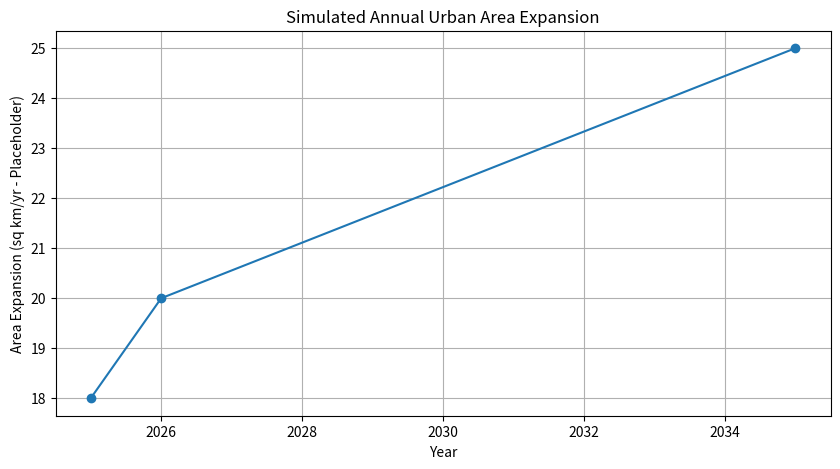
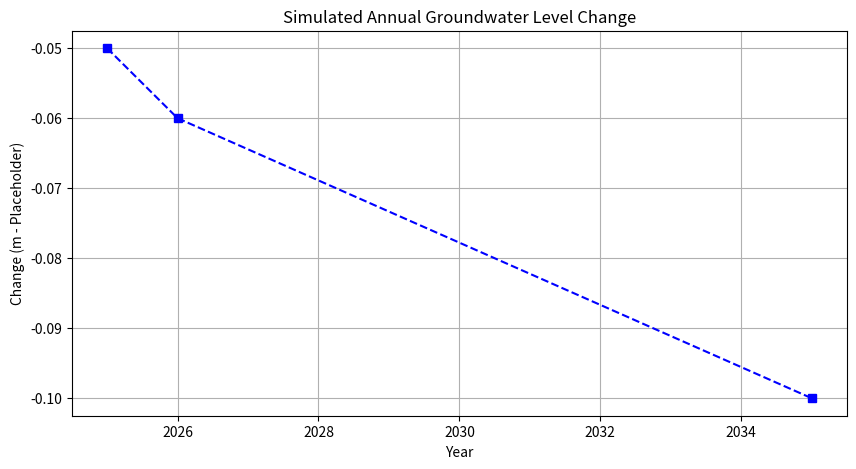

The script that saved these images, in order:
import os
import matplotlib.pyplot as plt

class NaturalResourceAnalysisEngine:
    """Analyze and visualize natural resource simulation results"""
    def __init__(self, simulation_results, config):
        """
        Initializes the AnalysisEngine.
        
        Args:
            simulation_results (dict): The results collected from the simulation run.
            config: Configuration object/dictionary.
        """
        self.results = simulation_results
        self.config = config
        self.metrics = None # To store calculated metrics
        self.summary = None # To store analysis summary
        self.output_dir = config.get("output_dir", "./outputs/")
        self.viz_dir = os.path.join(self.output_dir, 'visualizations')
        self.report_file = os.path.join(self.output_dir, 'report.html')
        
        # Ensure output directories exist
        os.makedirs(self.output_dir, exist_ok=True)
        os.makedirs(self.viz_dir, exist_ok=True)
            
        print("Initializing Natural Resource Analysis Engine...")

    def generate_resource_metrics(self):
        """
        Calculate key natural resource indicators and metrics from simulation results for Bangladesh.
        
        Returns:
            dict: A dictionary of calculated metrics.
        """
        print("Generating resource metrics...")
        metrics = {}
        
        # Placeholder logic: Iterate through self.results 
        # Example: Extract end-state value or calculate trend
        try:
            years = sorted(self.results.keys())
            start_year = years[0]
            end_year = years[-1]
            
            # Example: Calculate total change in urban area
            start_urban_change = self.results[start_year]['land']['urban_area_expansion']
            end_urban_change = self.results[end_year]['land']['urban_area_expansion']
            # This is simplistic as it uses the *change* value, not the total area
            metrics['total_simulated_urban_expansion'] = sum(self.results[y]['land']['urban_area_expansion'] for y in years)
            
            metrics['water_availability_trend_placeholder'] = -0.5 
            metrics['land_degradation_rate_placeholder'] = 0.2 
            metrics['forest_carbon_balance_placeholder'] = -5e6 
            metrics['biodiversity_index_change_placeholder'] = -3.0 
            metrics['energy_renewable_share_2035'] = self.results[end_year]['energy']['energy_mix_renewable_share_change_percent_points'] + 3 # Assuming start was 3%
            metrics['marine_stock_sustainability_score_placeholder'] = 45 
            metrics['climate_vulnerability_end_change'] = self.results[end_year]['climate']['overall_vulnerability_index_change'] # Example end value
            metrics['governance_effectiveness_score_placeholder'] = 62 
            metrics['community_empowerment_end_change'] = self.results[end_year]['community']['community_empowerment_index_change'] # Example end value
            metrics['resource_efficiency_improvement_placeholder'] = 15 
            metrics['conservation_coverage_effectiveness_placeholder'] = 58

        except Exception as e:
            print(f"Error calculating metrics: {e}. Using placeholder values.")
            metrics = {k: v for k, v in metrics.items() if 'placeholder' in k} # Keep only placeholders if error
            metrics['error'] = str(e)
            
        print(f"Generated metrics (examples): {metrics}")
        self.metrics = metrics # Store for reporting
        return metrics

    def analyze_sustainability_dynamics(self):
        """
        Assess resource system evolution under different scenarios (if applicable) 
        and overall sustainability trends.
        """
        print("Analyzing sustainability dynamics...")
        # Placeholder logic:
        analysis_summary = {
            "scenario_name": self.config.get("scenario", "Unknown"),
            "simulation_period": f"{self.config.get('start_year', '?')}-{self.config.get('end_year', '?')}",
            "overall_sustainability_trend": "Mixed, progress in some areas, decline in others (placeholder assessment)",
            "key_tradeoffs": ["Land Use (Agri vs Urban) Placeholder", "Water (Irrigation vs Environment) Placeholder"],
            "critical_risks": ["Coastal Vulnerability Placeholder", "Groundwater Depletion Placeholder"],
        }
        print(f"Sustainability analysis summary (example): {analysis_summary}")
        self.summary = analysis_summary # Store for reporting
        return analysis_summary

    def generate_visualizations(self):
        """
        Generate plots and potentially dashboards to visualize the results.
        """
        print(f"Generating visualizations in {self.viz_dir}...")
        
        try:
            years = sorted(self.results.keys())
            # Example: Plot simulated urban area expansion per year
            urban_expansion = [self.results[y]['land']['urban_area_expansion'] for y in years]
            
            plt.figure(figsize=(10, 5))
            plt.plot(years, urban_expansion, marker='o', linestyle='-')
            plt.title('Simulated Annual Urban Area Expansion')
            plt.xlabel('Year')
            plt.ylabel('Area Expansion (sq km/yr - Placeholder)')
            plt.grid(True)
            plot_filename = os.path.join(self.viz_dir, 'urban_expansion_trend.png')
            plt.savefig(plot_filename)
            plt.close() # Close the plot to free memory
            print(f"Generated plot: {plot_filename}")

            # Add more plots here for other key variables...
            # Example: Water - Groundwater Level Change
            gw_level_change = [self.results[y]['water']['groundwater_level_change'] for y in years]
            plt.figure(figsize=(10, 5))
            plt.plot(years, gw_level_change, marker='s', linestyle='--', color='blue')
            plt.title('Simulated Annual Groundwater Level Change')
            plt.xlabel('Year')
            plt.ylabel('Change (m - Placeholder)')
            plt.grid(True)
            plot_filename_gw = os.path.join(self.viz_dir, 'groundwater_level_change.png')
            plt.savefig(plot_filename_gw)
            plt.close()
            print(f"Generated plot: {plot_filename_gw}")
            
        except Exception as e:
            print(f"Error generating visualizations: {e}")

    def generate_html_report(self):
        """
        Generates a simple HTML report summarizing the simulation results.
        """
        print(f"Generating HTML report: {self.report_file}...")
        
        if not self.metrics:
            print("Metrics not calculated yet. Running metric generation first.")
            self.generate_resource_metrics()
            
        if not self.summary:
            print("Sustainability analysis not performed yet. Running analysis first.")
            self.analyze_sustainability_dynamics()
            
        # Basic HTML Structure
        html_content = f"""
<!DOCTYPE html>
<html lang="en">
<head>
    <meta charset="UTF-8">
    <meta name="viewport" content="width=device-width, initial-scale=1.0">
    <title>Simulation Report: {self.config.get("simulation_name", "Bangladesh Natural Resources")}</title>
    <style>
        body {{ font-family: sans-serif; margin: 20px; }}
        h1, h2 {{ color: #333; }}
        table {{ width: 100%; border-collapse: collapse; margin-bottom: 20px; }}
        th, td {{ border: 1px solid #ddd; padding: 8px; text-align: left; }}
        th {{ background-color: #f2f2f2; }}
        .summary-section {{ background-color: #eef; padding: 15px; border-radius: 5px; margin-bottom: 20px; }}
        img {{ max-width: 100%; height: auto; border: 1px solid #ccc; margin-top: 10px; }}
    </style>
</head>
<body>
    <h1>Simulation Report</h1>
    <p><strong>Simulation Name:</strong> {self.config.get("simulation_name", "N/A")}</p>
    <p><strong>Scenario:</strong> {self.summary.get("scenario_name", "N/A")}</p>
    <p><strong>Period:</strong> {self.summary.get("simulation_period", "N/A")}</p>

    <div class="summary-section">
        <h2>Sustainability Summary</h2>
        <p><strong>Overall Trend:</strong> {self.summary.get("overall_sustainability_trend", "N/A")}</p>
        <p><strong>Key Trade-offs Identified:</strong> {', '.join(self.summary.get("key_tradeoffs", []))}</p>
        <p><strong>Critical Risks Identified:</strong> {', '.join(self.summary.get("critical_risks", []))}</p>
    </div>

    <h2>Key Metrics</h2>
    <table>
        <thead>
            <tr><th>Metric</th><th>Value</th></tr>
        </thead>
        <tbody>
"""
        # Populate metrics table
        if self.metrics:
            for key, value in self.metrics.items():
                # Simple formatting for readability
                display_value = f"{value:.2f}" if isinstance(value, (int, float)) else value
                html_content += f"            <tr><td>{key.replace('_', ' ').title()}</td><td>{display_value}</td></tr>\n"
        else:
            html_content += "            <tr><td colspan=\"2\">No metrics calculated.</td></tr>\n"
            
        html_content += """
        </tbody>
    </table>

    <h2>Visualizations</h2>
    <p>(Placeholder plots generated from simulation outputs)</p>
    <div>
        <h3>Urban Expansion Trend</h3>
        <img src="visualizations/urban_expansion_trend.png" alt="Urban Expansion Trend Plot">
    </div>
    <div>
        <h3>Groundwater Level Change</h3>
        <img src="visualizations/groundwater_level_change.png" alt="Groundwater Level Change Plot">
    </div>
    <!-- Add more img tags for other generated plots -->

</body>
</html>
"""
        
        try:
            with open(self.report_file, 'w', encoding='utf-8') as f:
                f.write(html_content)
            print(f"HTML report successfully generated: {self.report_file}")
        except Exception as e:
            print(f"Error writing HTML report: {e}")
            
    def run_analysis(self):
        """
        Run the full analysis pipeline.
        """
        print("\n--- Running Analysis Engine ---")
        self.generate_resource_metrics() # Calculate metrics
        self.analyze_sustainability_dynamics() # Perform summary analysis
        self.generate_visualizations() # Generate plots
        self.generate_html_report() # Generate HTML report using calculated metrics/summary
        print("--- Analysis Engine Finished ---\n")
        # Return the calculated metrics and summary for potential further use
        return {"metrics": self.metrics, "summary": self.summary}

# Example usage (if run directly, though typically used by the main script)
if __name__ == '__main__':
    # Create dummy results and config for testing
    dummy_results = {
        2025: {'land': {'urban_area_expansion': 18}, 'water': {'groundwater_level_change': -0.05}, 'energy': {'energy_mix_renewable_share_change_percent_points': 0.1}, 'climate': {'overall_vulnerability_index_change': 0.1}, 'community': {'community_empowerment_index_change': 0.05} },
        2026: {'land': {'urban_area_expansion': 20}, 'water': {'groundwater_level_change': -0.06}, 'energy': {'energy_mix_renewable_share_change_percent_points': 0.15}, 'climate': {'overall_vulnerability_index_change': 0.12}, 'community': {'community_empowerment_index_change': 0.06} },
        # ... more years and models ...
        2035: {'land': {'urban_area_expansion': 25}, 'water': {'groundwater_level_change': -0.1}, 'energy': {'energy_mix_renewable_share_change_percent_points': 0.8}, 'climate': {'overall_vulnerability_index_change': 0.3}, 'community': {'community_empowerment_index_change': 0.2} }
    }
    dummy_config = {
        "simulation_name": "Test Simulation",
        "start_year": 2025,
        "end_year": 2035,
        "scenario": "Test Scenario",
        "output_dir": "./outputs_test/"
    }
    
    analyzer = NaturalResourceAnalysisEngine(dummy_results, dummy_config)
    analysis_output = analyzer.run_analysis()
    print(f"\nFinal Analysis Output Dictionary:\n{analysis_output}") 
